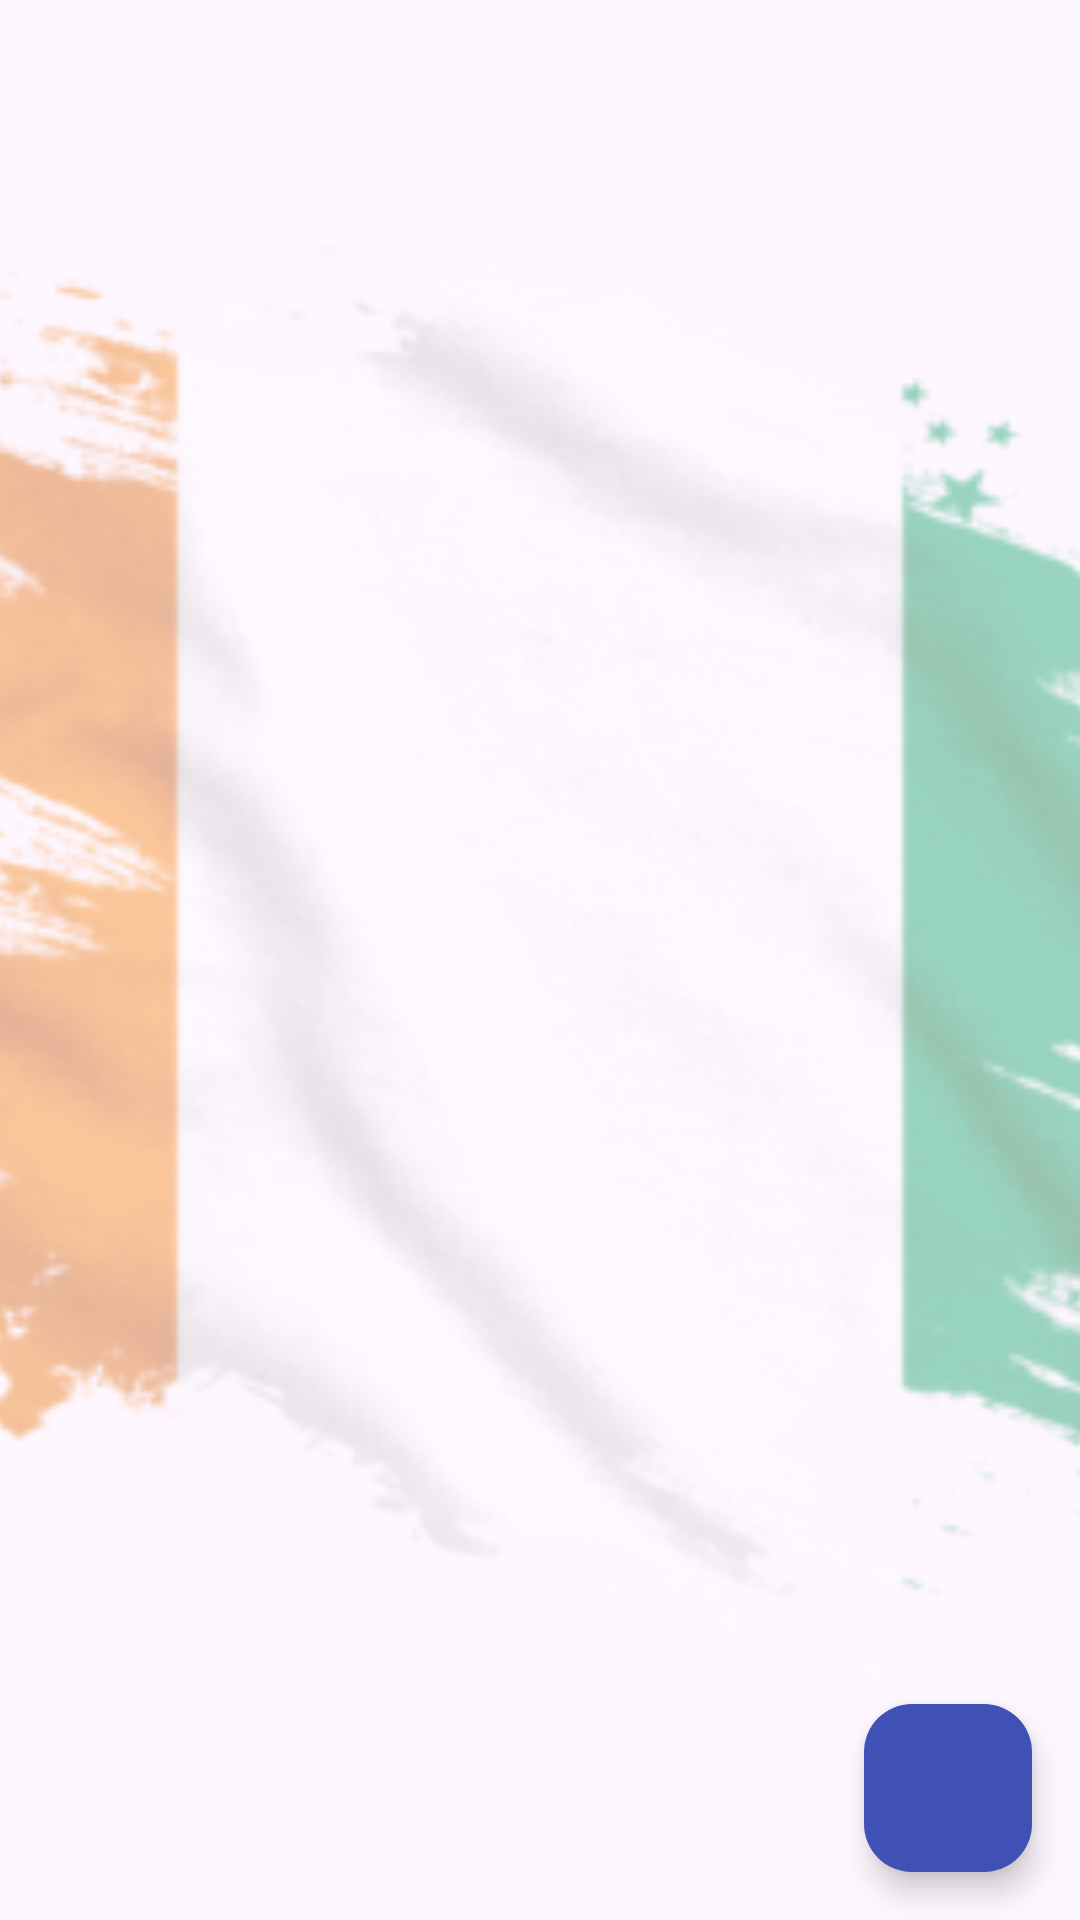

Produce the Android XML layout that renders to this screen, including the resource entries it uses.
<!-- AndroidManifest.xml: application theme Theme.ChatEquipe -->
<!-- res/layout/activity_home.xml -->
<?xml version="1.0" encoding="utf-8"?>
<RelativeLayout xmlns:android="http://schemas.android.com/apk/res/android"
    xmlns:app="http://schemas.android.com/apk/res-auto"
    xmlns:tools="http://schemas.android.com/tools"
    android:layout_width="match_parent"
    android:layout_height="match_parent"
    tools:context=".activities.HomeActivity">
<ImageView
    android:layout_width="match_parent"
    android:layout_height="match_parent"
    android:alpha="0.4"
    android:scaleType="centerCrop"
    android:src="@drawable/background"
    />

    <androidx.recyclerview.widget.RecyclerView
        android:id="@+id/rvFriends"
        android:layout_width="match_parent"
        android:layout_height="match_parent"
        android:layout_margin="6dp"
        tools:itemCount="6"
        tools:listitem="@layout/item_friend"


        />

    <com.google.android.material.floatingactionbutton.FloatingActionButton
        android:id="@+id/fabChat"
        android:layout_width="wrap_content"
        android:layout_height="wrap_content"
        android:layout_alignParentEnd="true"
        android:layout_alignParentBottom="true"
        android:layout_marginEnd="16dp"
        android:layout_marginBottom="16dp"
        android:backgroundTint="@color/teal_200"
        android:src="@drawable/ic_message"
        app:fabSize="normal"
        android:tint="@color/white"

        />




</RelativeLayout>
<!-- res/layout/item_friend.xml (included above) -->
<?xml version="1.0" encoding="utf-8"?>
<androidx.cardview.widget.CardView xmlns:android="http://schemas.android.com/apk/res/android"
    xmlns:app="http://schemas.android.com/apk/res-auto"
    xmlns:tools="http://schemas.android.com/tools"
    android:layout_width="match_parent"
    android:layout_height="65dp"
    android:layout_marginVertical="1dp"
    app:cardBackgroundColor="#D0FFFFFF"
    app:cardElevation="2dp">

    <RelativeLayout
        android:layout_width="match_parent"
        android:layout_height="65dp"
        android:paddingHorizontal="10dp"
        android:paddingVertical="8dp"

        >

        <com.google.android.material.imageview.ShapeableImageView
            android:id="@+id/ivFriend"
            android:layout_width="50dp"
            android:layout_height="50dp"
            android:src="@drawable/avatar1"
            android:scaleType="centerCrop"
            android:layout_centerVertical="true"
            />

        <TextView
            android:id="@+id/tvName"
            android:layout_width="wrap_content"
            android:layout_height="wrap_content"
            android:layout_alignParentTop="true"
            android:layout_marginStart="20dp"
            android:textColor="@color/teal_200"
            android:layout_marginEnd="20dp"
            android:layout_toEndOf="@+id/ivFriend"
            android:lines="1"
            android:textSize="18sp"
            android:textStyle="bold"
            tools:text="RINO"

            />
        <TextView
            android:id="@+id/tvLastMsg"
            android:layout_width="wrap_content"
            android:layout_height="wrap_content"
            android:layout_alignParentBottom="true"
            android:layout_marginStart="20dp"
            android:layout_marginEnd="20dp"
            android:layout_toEndOf="@+id/ivFriend"
            android:lines="1"
            android:textSize="14sp"
            tools:text="Salut"

            />

        <TextView
            android:id="@+id/tvHour"
            android:layout_width="wrap_content"
            android:layout_height="wrap_content"
            android:layout_alignParentTop="true"
            android:layout_alignParentEnd="true"
            android:layout_marginStart="20dp"
            android:lines="1"
            android:textSize="14sp"
            tools:text="12:00"

            />


    </RelativeLayout>

</androidx.cardview.widget.CardView>
<!-- resources referenced by this layout -->
<resources>
  <color name="teal_200">#3F51B5</color>
  <color name="white">#FFFFFFFF</color>
  <!-- drawable avatar1: png bitmap (drawable, 133426 bytes) -->
  <!-- drawable background: png bitmap (drawable, 86456 bytes) -->
  <style name="Theme.ChatEquipe" parent="Base.Theme.ChatEquipe">
          <item name="windowActionBar">false</item>
          <item name="windowNoTitle">true</item>
      </style>
  <style name="Base.Theme.ChatEquipe" parent="Theme.Material3.DayNight.NoActionBar">
          
          
          <item name="colorPrimary">@color/colorPrimary</item>
          <item name="colorPrimaryVariant">@color/colorPrimaryVariant</item>
          <item name="colorOnPrimary">@color/white</item>
  
          
          <item name="colorSecondary">@color/teal_200</item>
          <item name="colorSecondaryVariant">@color/teal_700</item>
          <item name="colorOnSecondary">@color/black</item>
          
          <item name="android:statusBarColor" tools:targetApi="l">?attr/colorPrimaryVariant</item>
          
      </style>
  <color name="colorPrimary">#FC157701</color>
  <color name="colorPrimaryVariant">#FF5722</color>
  <color name="teal_700">#2196F3</color>
  <color name="black">#FF000000</color>
</resources>
